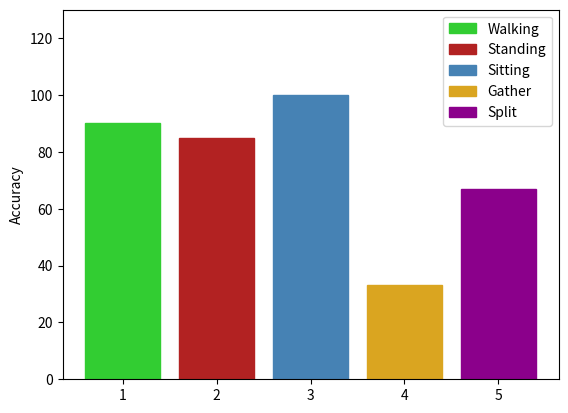

Reproduce this figure in Python.
# -*- coding: utf-8 -*-
"""
Created on Fri Mar 23 10:09:03 2018

[redacted]
"""

import numpy as np
import matplotlib.pyplot as plt



N = 5
men_means = (90, 85, 100, 33, 67)
x=(1,2,3,4,5)
men_std = ("Walking", "Standing", "Sitting", "Gather", "Split")

ind = np.arange(N)  # the x locations for the groups
width = 0.35       # the width of the bars

fig, ax = plt.subplots()
plt.ylim(0,130)
rects=ax.bar(x, men_means, align='center', alpha=1)
ax.set_ylabel('Accuracy')
ax.set_title('')
ax.set_xticks(x)
#ax.set_xticklabels(('Walking', 'Standing', 'Sitting', 'Gather', 'Split'), ha='center')
rects[0].set_label('Walking')
rects[1].set_label('Standing')
rects[2].set_label('Sitting')
rects[3].set_label('Gather')
rects[4].set_label('Split')


rects[0].set_color('limegreen')
rects[1].set_color('firebrick')
rects[2].set_color('steelblue')
rects[3].set_color('goldenrod')
rects[4].set_color('darkmagenta')
plt.legend(loc=1)
fig.savefig('D:\Hidden markov model\hmm.png')
plt.show()
       
